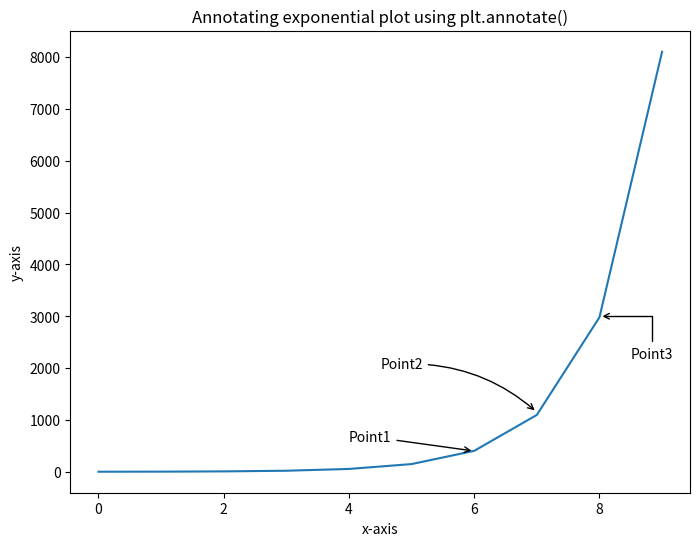

Recreate this plot in Python.
"""
[redacted]
@Time:  2022-03-27 17:05
@File: text
@Description: leveraging plt.annotate() to point out specific point
@Something to attention
"""

import matplotlib.pyplot as plt
import numpy as np

fig = plt.figure(figsize=(8,6))
X = list(range(10))
plt.plot(X, np.exp(X))
plt.title('Annotating exponential plot using plt.annotate()')
plt.xlabel('x-axis')
plt.ylabel('y-axis')

plt.annotate('Point1', xy=(6, 400),
	         arrowprops=dict(arrowstyle='->'),
	         xytext=(4, 600))

plt.annotate('Point2', xy=(7, 1150),
	         arrowprops=dict(arrowstyle='->', connectionstyle='arc3, rad=-.2'),
	         xytext=(4.5, 2000))

plt.annotate('Point3', xy=(8, 3000),
	         arrowprops=dict(arrowstyle='->', connectionstyle='angle, angleA=90,angleB=0'),
	         xytext=(8.5, 2200))

plt.show()

